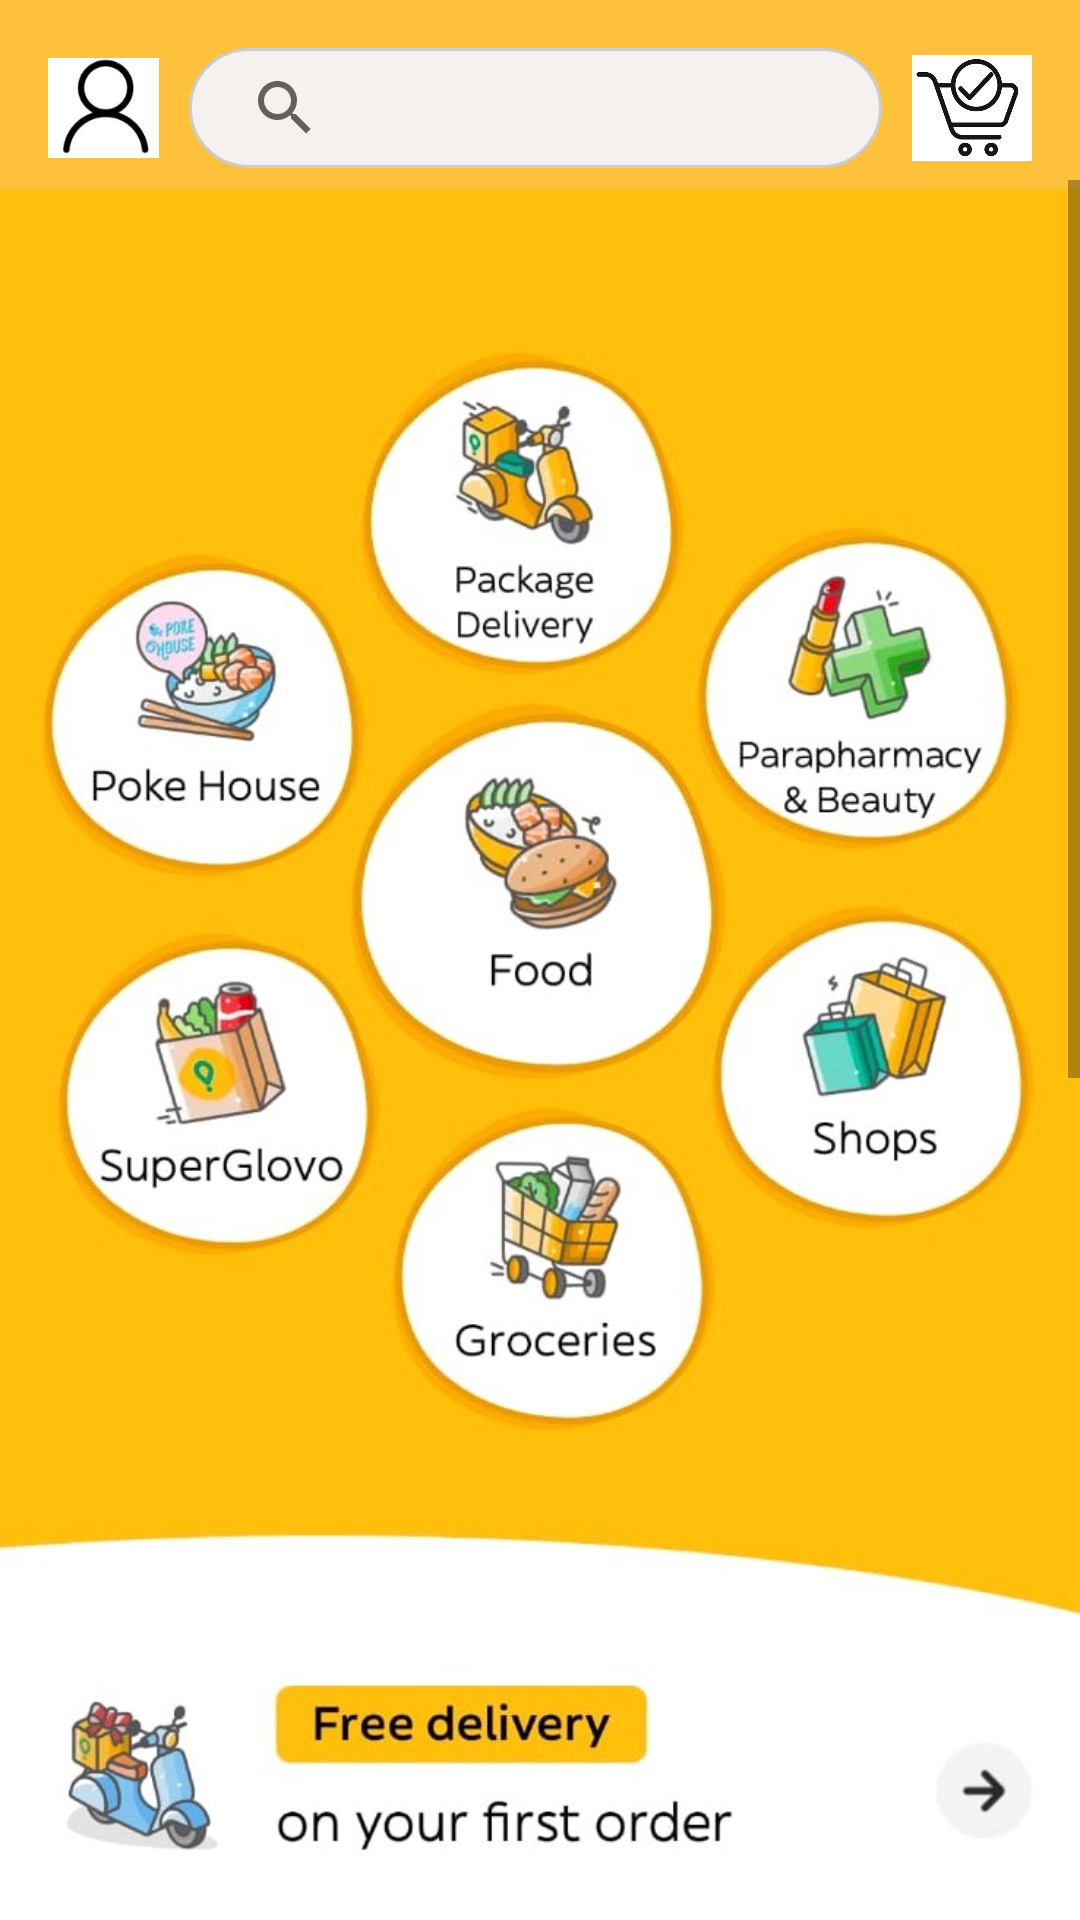

This screen was rendered from an Android layout file. Write that file and the resources it references.
<!-- AndroidManifest.xml: application theme Theme.GlovoApp -->
<!-- res/layout/activity_stores.xml -->
<?xml version="1.0" encoding="utf-8"?>
<androidx.coordinatorlayout.widget.CoordinatorLayout
    xmlns:android="http://schemas.android.com/apk/res/android"
    android:layout_width="match_parent"
    android:layout_height="match_parent"
    android:background="#FDC13B">
    <LinearLayout
        android:layout_width="match_parent"
        android:layout_height="wrap_content"
        android:orientation="horizontal"
        android:gravity="center_vertical|end"
        android:padding="16dp">
        

        <ImageView
            android:id="@+id/profileImage"
            android:layout_width="37dp"
            android:layout_height="40dp"
            android:layout_marginTop="0dp"
            android:layout_marginEnd="10dp"
            android:clickable="true"
            android:contentDescription="@string/profile_icon"
            android:focusable="true"
            android:scaleType="fitCenter"
            android:src="@drawable/loggo" />
        <androidx.appcompat.widget.SearchView
            android:id="@+id/searchView"
            android:layout_width="0dp"
            android:layout_height="40dp"
            android:layout_weight="1"
            android:background="@drawable/search_bg"
            android:iconifiedByDefault="false"
            android:padding="8dp"
            android:queryHint="What can we get you?"
            android:textColor="@android:color/black"
            android:textColorHint="#000000"
            />

        <ImageView
            android:id="@+id/cartIcon"
            android:layout_width="40dp"
            android:layout_height="40dp"
            android:layout_marginStart="10dp"
            android:src="@drawable/cart"
            android:contentDescription="Cart"
            android:clickable="true"
            android:focusable="true" />

    </LinearLayout>


    <ScrollView
        android:layout_width="match_parent"
        android:layout_height="wrap_content"
        android:layout_marginTop="60dp"
        android:padding="0dp">

        <LinearLayout
            android:layout_width="match_parent"
            android:layout_height="wrap_content"
            android:orientation="vertical">

            <ImageView
                android:id="@+id/top_image"
                android:layout_width="match_parent"
                android:layout_height="600dp"
                android:contentDescription="Top Image"
                android:src="@drawable/items" />

            <LinearLayout
                android:layout_width="match_parent"
                android:layout_height="wrap_content"
                android:background="@android:color/white"
                android:orientation="vertical"
                android:padding="16dp">

                <TextView
                    android:layout_width="wrap_content"
                    android:layout_height="wrap_content"
                    android:layout_marginTop="16dp"
                    android:text="Stores you might like"
                    android:textColor="@android:color/black"
                    android:textSize="26sp"
                    android:textStyle="bold" />

                <GridLayout
                    android:id="@+id/stores_grid"
                    android:layout_width="match_parent"
                    android:layout_height="wrap_content"
                    android:columnCount="2"
                    android:orientation="horizontal"
                    android:padding="8dp"
                    android:rowCount="4">

                    <LinearLayout
                        android:id="@+id/mcdonalds_layout"
                        android:layout_width="0dp"
                        android:layout_height="wrap_content"
                        android:layout_columnWeight="1"
                        android:background="@drawable/highlight_bg"
                        android:gravity="center"
                        android:orientation="vertical"
                        android:padding="8dp">

                        <ImageView
                            android:layout_width="400dp"
                            android:layout_height="100dp"
                            android:contentDescription="McDonald's"
                            android:src="@drawable/mcdonald" />

                        <TextView
                            android:layout_width="wrap_content"
                            android:layout_height="wrap_content"
                            android:paddingTop="4dp"
                            android:text="McDonald's"
                            android:textAlignment="center"
                            android:textColor="@android:color/black"
                            android:textSize="16sp"
                            android:textStyle="bold" />
                    </LinearLayout>

                    <LinearLayout
                        android:id="@+id/kfc_layout"
                        android:layout_width="0dp"
                        android:layout_height="wrap_content"
                        android:layout_columnWeight="1"
                        android:background="@drawable/highlight_bg"
                        android:gravity="center"
                        android:orientation="vertical"
                        android:padding="8dp">

                        <ImageView
                            android:layout_width="400dp"
                            android:layout_height="100dp"
                            android:contentDescription="KFC"
                            android:src="@drawable/kfc" />

                        <TextView
                            android:layout_width="wrap_content"
                            android:layout_height="wrap_content"
                            android:paddingTop="4dp"
                            android:text="KFC"
                            android:textAlignment="center"
                            android:textColor="@android:color/black"
                            android:textSize="16sp"
                            android:textStyle="bold" />
                    </LinearLayout>

                    <LinearLayout
                        android:id="@+id/vicio_layout"
                        android:layout_width="0dp"
                        android:layout_height="wrap_content"
                        android:layout_columnWeight="1"
                        android:background="@drawable/highlight_bg"
                        android:gravity="center"
                        android:orientation="vertical"
                        android:padding="8dp">

                        <ImageView
                            android:layout_width="400dp"
                            android:layout_height="100dp"
                            android:contentDescription="Vicio"
                            android:src="@drawable/vicio" />

                        <TextView
                            android:layout_width="wrap_content"
                            android:layout_height="wrap_content"
                            android:paddingTop="4dp"
                            android:text="Vicio"
                            android:textAlignment="center"
                            android:textColor="@android:color/black"
                            android:textSize="16sp"
                            android:textStyle="bold" />
                    </LinearLayout>

                    <LinearLayout
                        android:id="@+id/five_guys_layout"
                        android:layout_width="0dp"
                        android:layout_height="wrap_content"
                        android:layout_columnWeight="1"
                        android:background="@drawable/highlight_bg"
                        android:gravity="center"
                        android:orientation="vertical"
                        android:padding="8dp">

                        <ImageView
                            android:layout_width="400dp"
                            android:layout_height="100dp"
                            android:contentDescription="Five Guys"
                            android:src="@drawable/five" />

                        <TextView
                            android:layout_width="wrap_content"
                            android:layout_height="wrap_content"
                            android:paddingTop="4dp"
                            android:text="Five Guys"
                            android:textAlignment="center"
                            android:textColor="@android:color/black"
                            android:textSize="16sp"
                            android:textStyle="bold" />
                    </LinearLayout>

                    <LinearLayout
                        android:id="@+id/condis_layout"
                        android:layout_width="0dp"
                        android:layout_height="wrap_content"
                        android:layout_columnWeight="1"
                        android:background="@drawable/highlight_bg"
                        android:gravity="center"
                        android:orientation="vertical"
                        android:padding="8dp">

                        <ImageView
                            android:layout_width="400dp"
                            android:layout_height="100dp"
                            android:contentDescription="Condis"
                            android:src="@drawable/condis" />

                        <TextView
                            android:layout_width="wrap_content"
                            android:layout_height="wrap_content"
                            android:paddingTop="4dp"
                            android:text="Condis"
                            android:textAlignment="center"
                            android:textColor="@android:color/black"
                            android:textSize="16sp"
                            android:textStyle="bold" />
                    </LinearLayout>

                    <LinearLayout
                        android:id="@+id/honest_green_layout"
                        android:layout_width="0dp"
                        android:layout_height="wrap_content"
                        android:layout_columnWeight="1"
                        android:background="@drawable/highlight_bg"
                        android:gravity="center"
                        android:orientation="vertical"
                        android:padding="8dp">

                        <ImageView
                            android:layout_width="400dp"
                            android:layout_height="100dp"
                            android:contentDescription="Honest Greens"
                            android:src="@drawable/healthy" />

                        <TextView
                            android:layout_width="wrap_content"
                            android:layout_height="wrap_content"
                            android:paddingTop="4dp"
                            android:text="Honest Greens"
                            android:textAlignment="center"
                            android:textColor="@android:color/black"
                            android:textSize="16sp"
                            android:textStyle="bold" />
                    </LinearLayout>
                </GridLayout>
            </LinearLayout>
        </LinearLayout>
    </ScrollView>
</androidx.coordinatorlayout.widget.CoordinatorLayout>
<!-- resources referenced by this layout -->
<resources>
  <!-- drawable cart: png bitmap (drawable, 21055 bytes) -->
  <!-- drawable condis: jpeg bitmap (drawable, 29668 bytes) -->
  <!-- drawable five: jpeg bitmap (drawable, 24302 bytes) -->
  <!-- drawable healthy: jpeg bitmap (drawable, 35393 bytes) -->
  <!-- drawable highlight_bg (drawable) -->
  <?xml version="1.0" encoding="utf-8"?>
  <selector xmlns:android="http://schemas.android.com/apk/res/android">
      
      <item android:state_pressed="true">
          <color android:color="#E1E9E9" /> 
      </item>
      
      <item>
          <color android:color="@android:color/white" />
      </item>
  </selector>
  <!-- drawable items: jpeg bitmap (drawable, 106173 bytes) -->
  <!-- drawable kfc: jpeg bitmap (drawable, 20169 bytes) -->
  <!-- drawable loggo: png bitmap (drawable, 7683 bytes) -->
  <!-- drawable mcdonald: jpeg bitmap (drawable, 19828 bytes) -->
  <!-- drawable search_bg (drawable) -->
  <?xml version="1.0" encoding="utf-8"?>
  <shape xmlns:android="http://schemas.android.com/apk/res/android">
      <solid android:color="#FAF4F2F2" /> 
      <corners android:radius="20dp" />
      <stroke android:width="1dp" android:color="#CCCCCC" /> 
  </shape>
  <!-- drawable vicio: jpeg bitmap (drawable, 27740 bytes) -->
  <string name="profile_icon">Profile Icon</string>
  <style name="Theme.GlovoApp" parent="Theme.AppCompat.Light.NoActionBar">
      <item name="colorPrimary">@color/glovo_green</item>
      <item name="colorPrimaryDark">@color/glovo_green</item>
      <item name="colorAccent">@color/glovo_green</item>
  
      
      <item name="buttonStyle">@style/GreenButton</item>
  </style>
  <color name="glovo_green">#008C71</color>
  <style name="GreenButton" parent="Widget.AppCompat.Button">
      <item name="android:background">@drawable/rounded_button</item>
      <item name="android:textColor">#FFFFFF</item>
  </style>
  <!-- drawable rounded_button (drawable) -->
  <shape xmlns:android="http://schemas.android.com/apk/res/android">
  <solid android:color="@color/glovo_green" />
  <corners android:radius="30dp" />
  </shape>
</resources>
